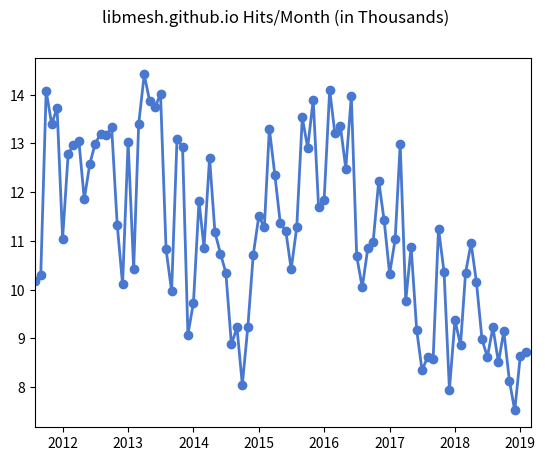

The script that saved this image:
#!/usr/bin/env python
import matplotlib.pyplot as plt
import numpy as np

# Import stuff for working with dates
from datetime import datetime
from matplotlib.dates import date2num

# Hits/month, pages, and gigabytes served.

# To get the Google analytics data:
# .) Go to analytics.google.com.
# .) There should be (as of July 2017) a "Google Analytics Home" box at the top left of the dashboard.
# .) Click the "Audience Overview" link at the bottom right corner of this box.
# .) Adjust date range to previous month.
# .) Record the number of "Pageviews" in the "Hits" column below.

# The data below are from the libmesh.github.io site, which uses the
# number UA-24978333-1.
#
# Note: we do not have control over the analytics for the
# https://www.github.com/libMesh/libmesh page. If you look at the page
# source, analytics code UA-3769691-2 appears, but if I try to add
# this property in my analytics account, Google assigns me the number
# UA-24978333-{2,3,...} (where the last digit may change depending on
# how many times you tried to add/remove this property in the
# Analytics Dashboard) and there does not seem to be a straightforward
# way of inserting this code into the source.  There have been some
# README.md based hacks for doing this in the past, but I don't think
# they are particularly reliable...

#                    Hits,  pages, GB served
data = [
#     'Jan 2003',    616,    616, 0
#     'Feb 2003',   2078,   2078, 0,
#     'Mar 2003',   3157,   3157, 0,
#     'Apr 2003',   7800,   7800, 0,
#     'May 2003',   4627,   4627, 0,
#     'Jun 2003',   6156,   6156, 0,
#     'Jul 2003',   6389,   6389, 0,
#     'Aug 2003',  10136,  10136, 0,
#     'Sep 2003',   8871,   8871, 0,
#     'Oct 2003',   9703,   9703, 0,
#     'Nov 2003',   9802,   9802, 0,
#     'Dec 2003',   9123,   9123, 0,
#     'Jan 2004',  13599,  13599, 0,
#     'Feb 2004',  11018,  11018, 0,
#     'Mar 2004',  11713,  11713, 0,
#     'Apr 2004',  14995,  14995, 0,
#     'May 2004',  11285,  11285, 0,
#     'Jun 2004',  12974,  12974, 0,
#     'Jul 2004',  12939,  12939, 0,
#     'Aug 2004',   9708,   9708, 0,
#     'Sep 2004',   7994,   7994, 0,
#     'Oct 2004',   6920,   6920, 0,
#     'Nov 2004',  10261,  10261, 0,
#     'Dec 2004',   7483,   7483, 0,
#     'Jan 2005',   3184,   3184, 0,
#     'Feb 2005',  37733,  14077, .4373,
#     'Mar 2005',  43927,  16408, .5637,
#     'Apr 2005',  29792,   8518, .2890,
#     'May 2005',  51288,  17629, .5689,
#     'Jun 2005',  40617,  16599, .5379,
#     'Jul 2005',  29944,  10006, .3363,
#     'Aug 2005',  39592,  14556, .4577,
#     'Sep 2005',  57638,  14666, .4881,
#     'Oct 2005',  48336,  17976, .5749,
#     'Nov 2005',  49563,  15308, .5810,
#     'Dec 2005',  90863,  40736, .9415,
#     'Jan 2006',  46723,  13487, .5662,
#     'Feb 2006',  62285,  26567, .8229,
#     'Mar 2006',  47446,  14711, .6534,
#     'Apr 2006',  90314,  29635, .9762,
#     'May 2006',  68209,  20998, .7949,
#     'Jun 2006',  50495,  17128, .6881,
#     'Jul 2006',  42387,  10958, .6016,
#     'Aug 2006',  55658,  11793, .6174,
#     'Sep 2006',  54919,  20591, .9056,
#     'Oct 2006',  52916,  17944, .9015,
#     'Nov 2006',  55382,  19833, .9439,
#     'Dec 2006',  54265,  22688, .9162,
#     'Jan 2007',  53813,  19881, 1.0  ,
#     'Feb 2007',  52434,  17920, .9472,
#     'Mar 2007',  61530,  21172, 1.2,
#     'Apr 2007', 125578,  77539, 1.3,
#     'May 2007', 182764, 129596, 1.6,
#     'Jun 2007', 115730,  38571, 1.7,
#     'Jul 2007', 121054,  42757, 1.8,
#     'Aug 2007',  81192,  28187, 1.3,
#     'Sep 2007', 143553,  39734, 2.3,
#     'Oct 2007', 110449,  42111, 2.4,
#     'Nov 2007', 128307,  57851, 2.3,
#     'Dec 2007',  80584,  42631, 2.0,
#     'Jan 2008',  69623,  34155, 2.0,
#     'Feb 2008', 144881, 111751, 2.5,
#     'Mar 2008',  69801,  29211, 1.9,
#     'Apr 2008',  74023,  31149, 2.0,
#     'May 2008',  63123,  23277, 1.8,
#     'Jun 2008',  66055,  25418, 2.1,
#     'Jul 2008',  60046,  22082, 2.0,
#     'Aug 2008',  60206,  24543, 2.0,
#     'Sep 2008',  53057,  18635, 1.6,
#     'Oct 2008',  64828,  27042, 2.1,
#     'Nov 2008',  72406,  29767, 2.3,
#     'Dec 2008',  76248,  31690, 2.3,
#     'Jan 2009',  73002,  29744, 2.0,
#     'Feb 2009',  70801,  29156, 2.1,
#     'Mar 2009',  78200,  31139, 2.1,
#     'Apr 2009',  70888,  26182, 1.7,
#     'May 2009',  67263,  26210, 1.8,
#     'Jun 2009',  73146,  31328, 2.6,
#     'Jul 2009',  77828,  33711, 2.4,
#     'Aug 2009',  64378,  28542, 1.9,
#     'Sep 2009',  76167,  33484, 2.2,
#     'Oct 2009',  95727,  41062, 2.8,
#     'Nov 2009',  88042,  38869, 2.5,
#     'Dec 2009',  76148,  37609, 2.3,
#     'Jan 2010', 268856,  45983, 3.2,
#     'Feb 2010', 208210,  42680, 3.0,
#     'Mar 2010', 116263,  42660, 2.6,
#     'Apr 2010', 102493,  32942, 2.4,
#     'May 2010', 117023,  37107, 2.5,
#     'Jun 2010', 128589,  38019, 2.5,
#     'Jul 2010',  87183,  34026, 2.2,
#     'Aug 2010',  99161,  33199, 2.5,
#     'Sep 2010',  81657,  32305, 2.5,
#     'Oct 2010',  98236,  42091, 3.4,
#     'Nov 2010', 115603,  48695, 3.4,
#     'Dec 2010', 105030,  45570, 3.4,
#     'Jan 2011', 133476,  43549, 3.1,
#     'Feb 2011',  34483,  15002, 1.1,
#     'Mar 2011',      0,      0, 0.0,
#     'Apr 2011',      0,      0, 0.0,
#     'May 2011',      0,      0, 0.0,
#     'Jun 2011',      0,      0, 0.0,
#     'Jul 2011',      0,      0, 0.0,
    'Aug 2011',  10185,      0, 0.0, # New "Pageviews" data from google analytics, does not seem comparable to sf.net pagehits data
    'Sep 2011',  10305,      0, 0.0,
    'Oct 2011',  14081,      0, 0.0,
    'Nov 2011',  13397,      0, 0.0,
    'Dec 2011',  13729,      0, 0.0,
    'Jan 2012',  11050,      0, 0.0,
    'Feb 2012',  12779,      0, 0.0,
    'Mar 2012',  12970,      0, 0.0,
    'Apr 2012',  13051,      0, 0.0,
    'May 2012',  11857,      0, 0.0,
    'Jun 2012',  12584,      0, 0.0,
    'Jul 2012',  12995,      0, 0.0,
    'Aug 2012',  13204,      0, 0.0,
    'Sep 2012',  13170,      0, 0.0,
    'Oct 2012',  13335,      0, 0.0,
    'Nov 2012',  11337,      0, 0.0,
    'Dec 2012',  10108,      0, 0.0, # libmesh switched to github on December 10, 2012
    'Jan 2013',  13029,      0, 0.0,
    'Feb 2013',  10420,      0, 0.0,
    'Mar 2013',  13400,      0, 0.0,
    'Apr 2013',  14416,      0, 0.0,
    'May 2013',  13875,      0, 0.0,
    'Jun 2013',  13747,      0, 0.0,
    'Jul 2013',  14019,      0, 0.0,
    'Aug 2013',  10828,      0, 0.0,
    'Sep 2013',   9969,      0, 0.0,
    'Oct 2013',  13083,      0, 0.0,
    'Nov 2013',  12938,      0, 0.0,
    'Dec 2013',   9079,      0, 0.0,
    'Jan 2014',   9736,      0, 0.0,
    'Feb 2014',  11824,      0, 0.0,
    'Mar 2014',  10861,      0, 0.0,
    'Apr 2014',  12711,      0, 0.0,
    'May 2014',  11177,      0, 0.0,
    'Jun 2014',  10738,      0, 0.0,
    'Jul 2014',  10349,      0, 0.0,
    'Aug 2014',   8877,      0, 0.0,
    'Sep 2014',   9226,      0, 0.0,
    'Oct 2014',   8052,      0, 0.0, # Google analytics number moved over to libmesh.github.io in Oct 2014
    'Nov 2014',   9243,      0, 0.0,
    'Dec 2014',  10714,      0, 0.0,
    'Jan 2015',  11508,      0, 0.0,
    'Feb 2015',  11278,      0, 0.0,
    'Mar 2015',  13305,      0, 0.0,
    'Apr 2015',  12347,      0, 0.0,
    'May 2015',  11368,      0, 0.0,
    'Jun 2015',  11203,      0, 0.0,
    'Jul 2015',  10419,      0, 0.0,
    'Aug 2015',  11282,      0, 0.0,
    'Sep 2015',  13535,      0, 0.0,
    'Oct 2015',  12912,      0, 0.0,
    'Nov 2015',  13894,      0, 0.0,
    'Dec 2015',  11694,      0, 0.0,
    'Jan 2016',  11837,      0, 0.0,
    'Feb 2016',  14102,      0, 0.0,
    'Mar 2016',  13212,      0, 0.0,
    'Apr 2016',  13355,      0, 0.0,
    'May 2016',  12486,      0, 0.0,
    'Jun 2016',  13973,      0, 0.0,
    'Jul 2016',  10688,      0, 0.0,
    'Aug 2016',  10048,      0, 0.0,
    'Sep 2016',  10847,      0, 0.0,
    'Oct 2016',  10984,      0, 0.0,
    'Nov 2016',  12233,      0, 0.0,
    'Dec 2016',  11430,      0, 0.0,
    'Jan 2017',  10327,      0, 0.0,
    'Feb 2017',  11039,      0, 0.0,
    'Mar 2017',  12986,      0, 0.0,
    'Apr 2017',   9773,      0, 0.0,
    'May 2017',  10880,      0, 0.0,
    'Jun 2017',   9179,      0, 0.0,
    'Jul 2017',   8344,      0, 0.0,
    'Aug 2017',   8617,      0, 0.0,
    'Sep 2017',   8576,      0, 0.0,
    'Oct 2017',  11255,      0, 0.0,
    'Nov 2017',  10362,      0, 0.0,
    'Dec 2017',   7948,      0, 0.0,
    'Jan 2018',   9376,      0, 0.0,
    'Feb 2018',   8864,      0, 0.0,
    'Mar 2018',  10339,      0, 0.0,
    'Apr 2018',  10958,      0, 0.0,
    'May 2018',  10151,      0, 0.0,
    'Jun 2018',   8981,      0, 0.0,
    'Jul 2018',   8619,      0, 0.0,
    'Aug 2018',   9226,      0, 0.0,
    'Sep 2018',   8507,      0, 0.0,
    'Oct 2018',   9150,      0, 0.0,
    'Nov 2018',   8135,      0, 0.0,
    'Dec 2018',   7522,      0, 0.0,
    'Jan 2019',   8643,      0, 0.0,
    'Feb 2019',   8729,      0, 0.0,
]

# Extract number of hits/month
n_hits_month = data[1::4]

# Divide by 1000 for plotting...
n_hits_month = np.divide(n_hits_month, 1000.)

# Extract list of date strings
date_strings = data[0::4]

# Convert date strings into numbers
date_nums = []
for d in date_strings:
  date_nums.append(date2num(datetime.strptime(d, '%b %Y')))

# Get a reference to the figure
fig = plt.figure()

# 111 is equivalent to Matlab's subplot(1,1,1) command
ax = fig.add_subplot(111)

# Make the bar chart.  We have one number/month, there are about 30
# days in each month, this defines the bar width...
# The color used comes from sns.color_palette("muted").as_hex() They
# are the "same basic order of hues as the default matplotlib color
# cycle but more attractive colors."
ax.plot(date_nums, n_hits_month, marker='o', linewidth=2, color=u'#4878cf')

# Create title
fig.suptitle('libmesh.github.io Hits/Month (in Thousands)')

# Set up x-tick locations -- August of each year
ticks_names = ['2012', '2013', '2014', '2015', '2016', '2017', '2018', '2019']

# Get numerical values for the names
tick_nums = []
for x in ticks_names:
  tick_nums.append(date2num(datetime.strptime('Jan ' + x, '%b %Y')))

# Set tick labels and positions
ax.set_xticks(tick_nums)
ax.set_xticklabels(ticks_names)

# Set x limits for the plot
plt.xlim(date_nums[0], date_nums[-1]+30);

# Make x-axis ticks point outward
ax.get_xaxis().set_tick_params(direction='out')

# Save as PDF
plt.savefig('libmesh_pagehits.pdf')

# Local Variables:
# python-indent: 2
# End:
